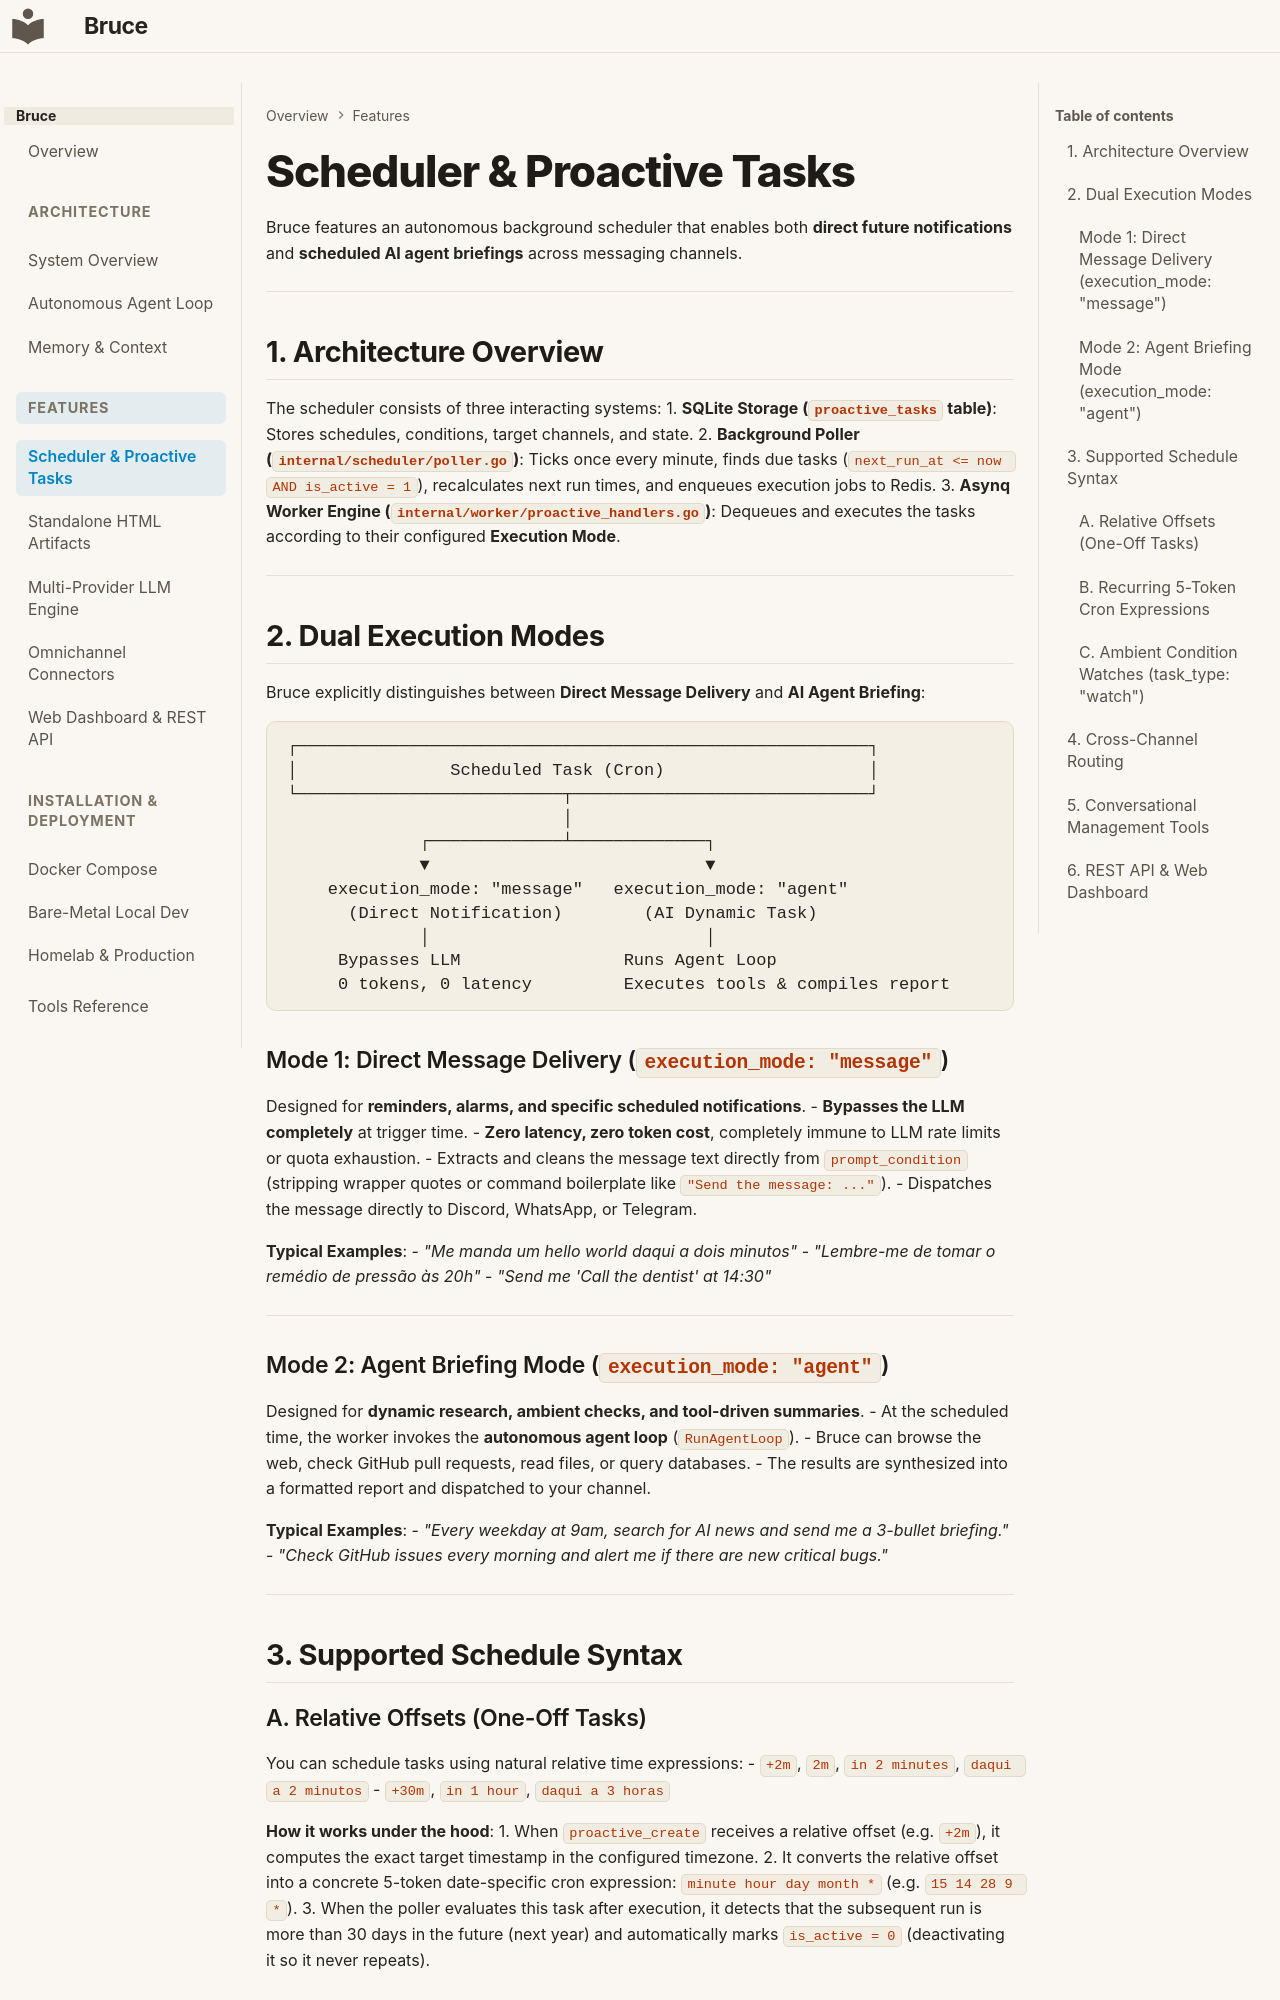

repository: DemitriusQuadros/bruce · page: features/scheduler-and-proactive/index.html · generator: mkdocs

# Scheduler & Proactive Tasks

Bruce features an autonomous background scheduler that enables both **direct future notifications** and **scheduled AI agent briefings** across messaging channels.

---

## 1. Architecture Overview

The scheduler consists of three interacting systems:
1. **SQLite Storage (`proactive_tasks` table)**: Stores schedules, conditions, target channels, and state.
2. **Background Poller (`internal/scheduler/poller.go`)**: Ticks once every minute, finds due tasks (`next_run_at <= now AND is_active = 1`), recalculates next run times, and enqueues execution jobs to Redis.
3. **Asynq Worker Engine (`internal/worker/proactive_handlers.go`)**: Dequeues and executes the tasks according to their configured **Execution Mode**.

---

## 2. Dual Execution Modes

Bruce explicitly distinguishes between **Direct Message Delivery** and **AI Agent Briefing**:

```
┌────────────────────────────────────────────────────────┐
│               Scheduled Task (Cron)                    │
└──────────────────────────┬─────────────────────────────┘
                           │
             ┌─────────────┴─────────────┐
             ▼                           ▼
    execution_mode: "message"   execution_mode: "agent"
      (Direct Notification)        (AI Dynamic Task)
             │                           │
     Bypasses LLM                Runs Agent Loop
     0 tokens, 0 latency         Executes tools & compiles report
```

### Mode 1: Direct Message Delivery (`execution_mode: "message"`)
Designed for **reminders, alarms, and specific scheduled notifications**.
- **Bypasses the LLM completely** at trigger time.
- **Zero latency, zero token cost**, completely immune to LLM rate limits or quota exhaustion.
- Extracts and cleans the message text directly from `prompt_condition` (stripping wrapper quotes or command boilerplate like `"Send the message: ..."`).
- Dispatches the message directly to Discord, WhatsApp, or Telegram.

**Typical Examples**:
- *"Me manda um hello world daqui a dois minutos"*
- *"Lembre-me de tomar o remédio de pressão às 20h"*
- *"Send me 'Call the dentist' at 14:30"*

---

### Mode 2: Agent Briefing Mode (`execution_mode: "agent"`)
Designed for **dynamic research, ambient checks, and tool-driven summaries**.
- At the scheduled time, the worker invokes the **autonomous agent loop** (`RunAgentLoop`).
- Bruce can browse the web, check GitHub pull requests, read files, or query databases.
- The results are synthesized into a formatted report and dispatched to your channel.

**Typical Examples**:
- *"Every weekday at 9am, search for AI news and send me a 3-bullet briefing."*
- *"Check GitHub issues every morning and alert me if there are new critical bugs."*

---

## 3. Supported Schedule Syntax
